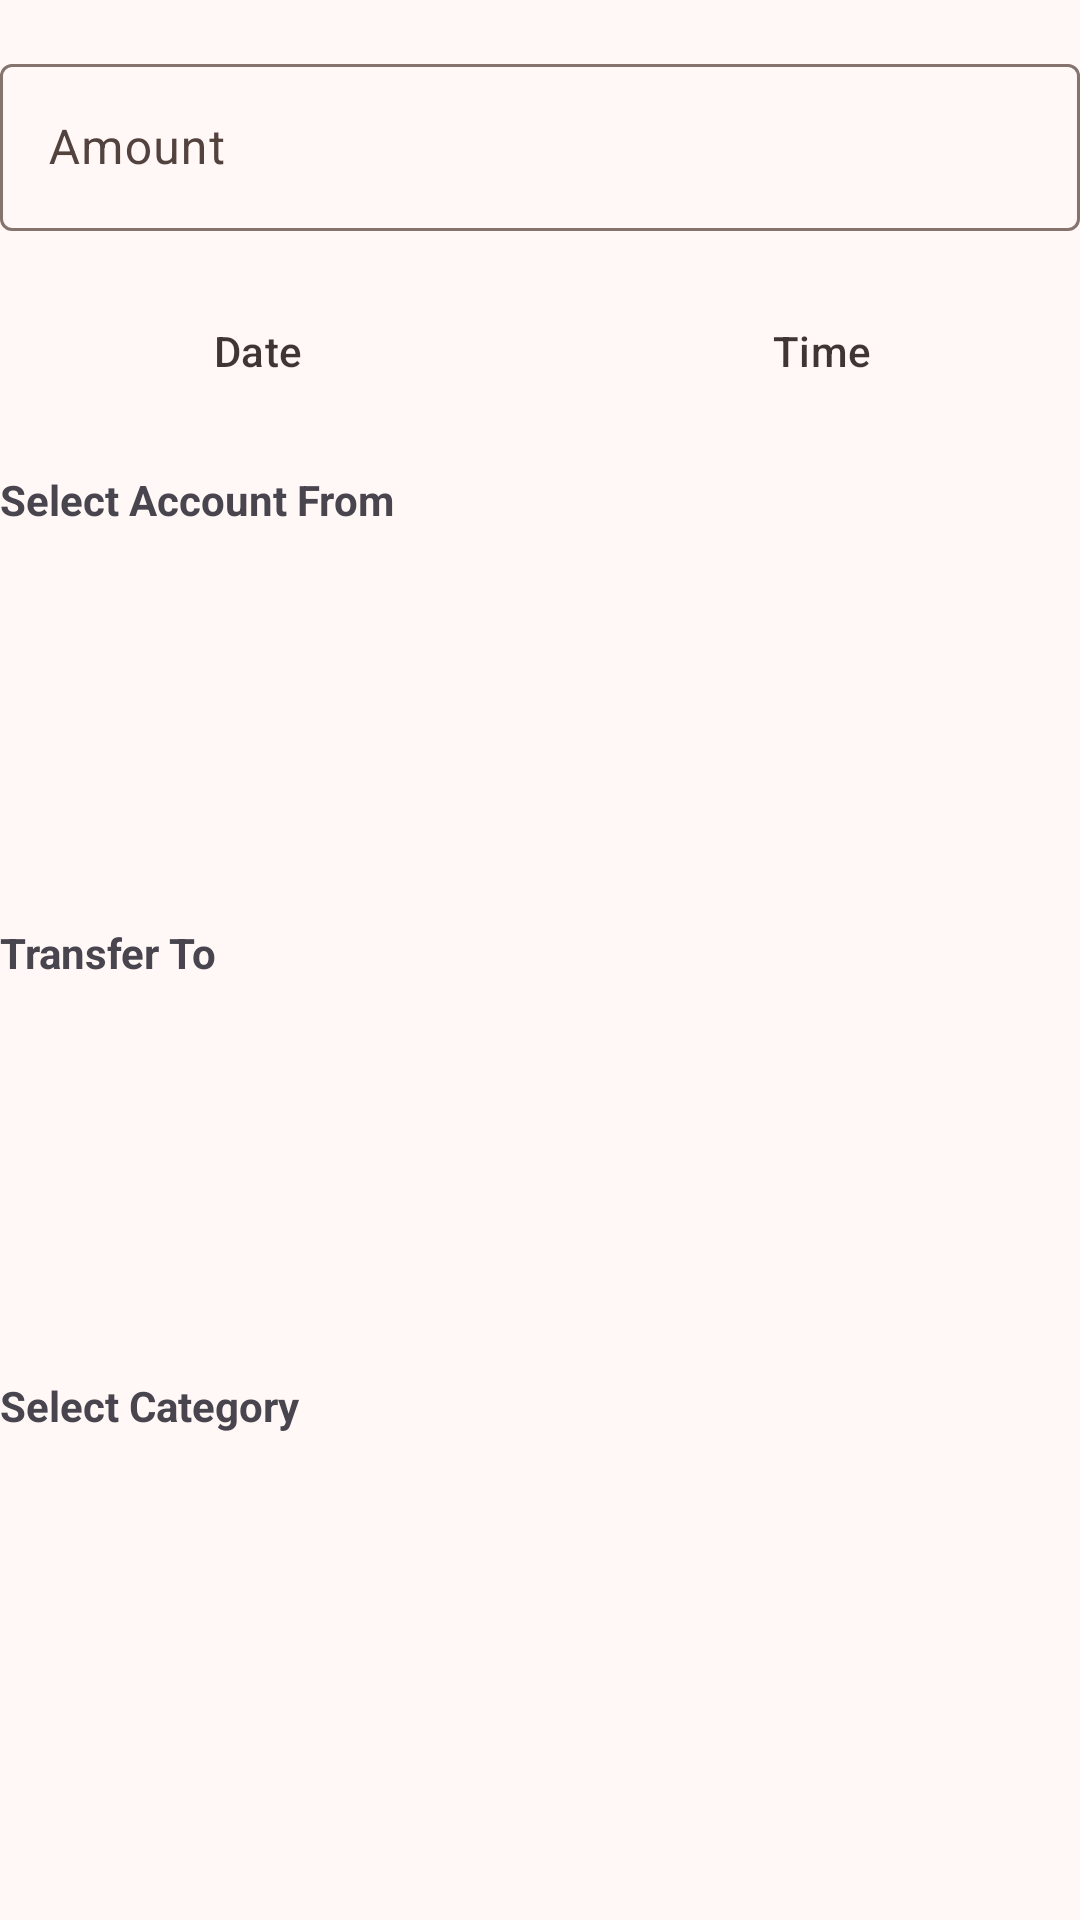

Android layout source for this screen:
<!-- AndroidManifest.xml: application theme Theme.PersonalFinance -->
<!-- res/layout/fragment_transfer.xml -->
<?xml version="1.0" encoding="utf-8"?>
<androidx.constraintlayout.widget.ConstraintLayout xmlns:android="http://schemas.android.com/apk/res/android"
    xmlns:tools="http://schemas.android.com/tools"
    android:layout_width="match_parent"
    android:layout_height="match_parent"
    xmlns:app="http://schemas.android.com/apk/res-auto"
    tools:context=".presentation.add_transaction.transfer.TransferFragment">

    <com.google.android.material.textfield.TextInputLayout
        android:id="@+id/inputLayoutAmount"
        android:layout_width="match_parent"
        android:layout_height="wrap_content"
        android:hint="@string/text_edittext_amount"
        android:layout_marginTop="16dp"
        app:layout_constraintTop_toTopOf="parent">

        <com.google.android.material.textfield.TextInputEditText
            android:id="@+id/inputAmount"
            android:layout_width="match_parent"
            android:layout_height="wrap_content"
            android:inputType="numberDecimal"
            tools:ignore="TextContrastCheck,VisualLintTextFieldSize" />

    </com.google.android.material.textfield.TextInputLayout>

    <com.google.android.material.button.MaterialButton
        android:id="@+id/btnDate"
        android:layout_width="0dp"
        android:layout_height="wrap_content"
        android:layout_marginTop="16dp"
        android:layout_marginEnd="8dp"
        android:background="@android:color/transparent"
        android:text="@string/text_date"
        android:textColor="@color/material_on_surface_emphasis_high_type"
        app:icon="@drawable/ic_calendar_month_24"
        app:iconTint="@color/md_theme_onSurface"
        app:layout_constraintEnd_toStartOf="@id/btnTime"
        app:layout_constraintStart_toStartOf="parent"
        app:layout_constraintTop_toBottomOf="@id/inputLayoutAmount"
        tools:ignore="VisualLintButtonSize" />

    <com.google.android.material.button.MaterialButton
        android:id="@+id/btnTime"
        android:layout_width="0dp"
        android:layout_height="wrap_content"
        android:layout_marginStart="8dp"
        android:layout_marginTop="16dp"
        android:background="@android:color/transparent"
        android:text="@string/text_time"
        android:textColor="@color/material_on_surface_emphasis_high_type"
        app:icon="@drawable/ic_access_time_24"
        app:iconTint="@color/md_theme_onSurface"
        app:layout_constraintEnd_toEndOf="parent"
        app:layout_constraintStart_toEndOf="@id/btnDate"
        app:layout_constraintTop_toBottomOf="@id/inputLayoutAmount"
        tools:ignore="VisualLintButtonSize" />

    <TextView
        android:id="@+id/tvSelectAccStart"
        android:layout_width="wrap_content"
        android:layout_height="wrap_content"
        android:layout_marginTop="16dp"
        android:text="@string/text_select_account_from"
        android:textStyle="bold"
        app:layout_constraintStart_toStartOf="parent"
        app:layout_constraintTop_toBottomOf="@id/btnDate" />

    <androidx.recyclerview.widget.RecyclerView
        android:id="@+id/rvAccountsStart"
        android:layout_width="wrap_content"
        android:layout_height="108dp"
        android:layout_marginTop="8dp"
        app:layout_constraintStart_toStartOf="parent"
        app:layout_constraintTop_toBottomOf="@id/tvSelectAccStart"
        tools:listitem="@layout/item_card_account_add" />


    <TextView
        android:id="@+id/tvSelectAccEnd"
        android:layout_width="wrap_content"
        android:layout_height="wrap_content"
        android:layout_marginTop="16dp"
        android:text="@string/text_select_account_to"
        android:textStyle="bold"
        app:layout_constraintStart_toStartOf="parent"
        app:layout_constraintTop_toBottomOf="@id/rvAccountsStart" />

    <androidx.recyclerview.widget.RecyclerView
        android:id="@+id/rvAccountsEnd"
        android:layout_width="wrap_content"
        android:layout_height="108dp"
        android:layout_marginTop="8dp"
        app:layout_constraintStart_toStartOf="parent"
        app:layout_constraintTop_toBottomOf="@id/tvSelectAccEnd"
        tools:listitem="@layout/item_card_account_add" />

    <TextView
        android:id="@+id/tvSelectCategory"
        android:layout_width="wrap_content"
        android:layout_height="wrap_content"
        android:layout_marginTop="16dp"
        android:text="@string/text_select_category"
        android:textStyle="bold"
        app:layout_constraintStart_toStartOf="parent"
        app:layout_constraintTop_toBottomOf="@id/rvAccountsEnd" />

    <ScrollView

        android:id="@+id/scrollLayoutChipGroup"
        android:layout_width="match_parent"
        android:layout_height="0dp"
        android:layout_marginTop="8dp"
        android:layout_marginBottom="16dp"
        app:layout_constraintBottom_toBottomOf="parent"
        app:layout_constraintTop_toBottomOf="@id/tvSelectCategory">

        <com.google.android.material.chip.ChipGroup
            android:id="@+id/chipGroupCategory"
            style="@style/Widget.Material3.Chip.Filter"
            android:layout_width="match_parent"
            android:layout_height="wrap_content"
            app:chipSpacingVertical="-4dp"
            app:singleLine="false"
            app:singleSelection="true">

            
            
            
            
            
            
            
            
            

            
            
            
            
            
            
            
            
            

            
            
            
            
            
            
            
            
            

            
            
            
            
            
            
            
            
            

            
            
            
            
            
            
            
            
            

            
            
            
            
            
            
            
            
            

        </com.google.android.material.chip.ChipGroup>

    </ScrollView>

</androidx.constraintlayout.widget.ConstraintLayout>
<!-- res/layout/item_card_account_add.xml (included above) -->
<?xml version="1.0" encoding="utf-8"?>
<androidx.cardview.widget.CardView xmlns:android="http://schemas.android.com/apk/res/android"
    xmlns:app="http://schemas.android.com/apk/res-auto"
    android:layout_width="wrap_content"
    android:layout_height="wrap_content"
    android:layout_gravity="center"
    android:layout_marginEnd="8dp"
    app:cardCornerRadius="24dp"
    app:cardBackgroundColor="@color/md_theme_tertiary"
    app:cardElevation="0dp">

    <androidx.constraintlayout.widget.ConstraintLayout
        android:id="@+id/layoutItem"
        android:layout_width="92dp"
        android:layout_height="wrap_content"
        android:padding="12dp">

        <ImageView
            android:id="@+id/imgTypeAccount"
            android:layout_width="24dp"
            android:layout_height="24dp"
            android:contentDescription="@string/text_placeholder_account_type"
            android:src="@drawable/ic_account_circle_24"
            app:tint="@color/md_theme_onTertiary"
            app:layout_constraintStart_toStartOf="parent"
            app:layout_constraintTop_toTopOf="parent" />

        <TextView
            android:id="@+id/tvNameAccount"
            android:layout_width="wrap_content"
            android:layout_height="wrap_content"
            android:layout_marginTop="24dp"
            android:ellipsize="marquee"
            android:maxLines="1"
            android:text="@string/text_placeholder_account_name"
            android:textSize="16sp"
            android:textStyle="bold"
            android:textColor="@color/md_theme_onTertiary"
            app:layout_constraintStart_toStartOf="parent"
            app:layout_constraintTop_toBottomOf="@id/imgTypeAccount" />

        <TextView
            android:id="@+id/tvTypeAccount"
            android:layout_width="wrap_content"
            android:layout_height="wrap_content"
            android:text="@string/text_placeholder_account_type"
            android:ellipsize="marquee"
            android:maxLines="1"
            android:textSize="12sp"
            android:textColor="@color/md_theme_onTertiary"
            app:layout_constraintStart_toStartOf="parent"
            app:layout_constraintTop_toBottomOf="@id/tvNameAccount" />

    </androidx.constraintlayout.widget.ConstraintLayout>

</androidx.cardview.widget.CardView>
<!-- resources referenced by this layout -->
<resources>
  <color name="md_theme_onSurface">#231917</color>
  <color name="md_theme_onTertiary">#FFFFFF</color>
  <color name="md_theme_tertiary">#6C5D2F</color>
  <string name="text_date">Date</string>
  <string name="text_edittext_amount">Amount</string>
  <string name="text_time">Time</string>
  <color name="md_theme_primary">#8F4C38</color>
  <color name="md_theme_onPrimary">#FFFFFF</color>
  <color name="md_theme_primaryContainer">#FFDBD1</color>
  <color name="md_theme_onPrimaryContainer">#3A0B01</color>
  <color name="md_theme_secondary">#77574E</color>
  <color name="md_theme_onSecondary">#FFFFFF</color>
  <color name="md_theme_secondaryContainer">#FFDBD1</color>
  <color name="md_theme_tertiaryContainer">#F5E1A7</color>
  <color name="md_theme_onTertiaryContainer">#231B00</color>
  <color name="md_theme_error">#BA1A1A</color>
  <color name="md_theme_onError">#FFFFFF</color>
  <color name="md_theme_errorContainer">#FFDAD6</color>
  <color name="md_theme_onErrorContainer">#410002</color>
  <color name="md_theme_background">#FFF8F6</color>
  <color name="md_theme_onBackground">#231917</color>
  <color name="md_theme_surface">#FFF8F6</color>
  <color name="md_theme_surfaceVariant">#F5DED8</color>
  <color name="md_theme_onSurfaceVariant">#53433F</color>
  <color name="md_theme_outline">#85736E</color>
  <color name="md_theme_outlineVariant">#D8C2BC</color>
  <color name="md_theme_inverseSurface">#392E2B</color>
  <color name="md_theme_inverseOnSurface">#FFEDE8</color>
  <color name="md_theme_inversePrimary">#FFB5A0</color>
  <color name="md_theme_primaryFixed">#FFDBD1</color>
  <color name="md_theme_onPrimaryFixed">#3A0B01</color>
  <color name="md_theme_primaryFixedDim">#FFB5A0</color>
  <color name="md_theme_secondaryFixed">#FFDBD1</color>
  <color name="md_theme_onSecondaryFixed">#2C150F</color>
  <color name="md_theme_secondaryFixedDim">#E7BDB2</color>
  <color name="md_theme_tertiaryFixed">#F5E1A7</color>
  <color name="md_theme_onTertiaryFixed">#231B00</color>
  <color name="md_theme_tertiaryFixedDim">#D8C58D</color>
  <color name="md_theme_surfaceDim">#E8D6D2</color>
  <color name="md_theme_surfaceBright">#FFF8F6</color>
  <color name="md_theme_surfaceContainerLow">#FFF1ED</color>
  <color name="md_theme_surfaceContainer">#FCEAE5</color>
  <color name="colorIconColor1">#824C76</color>
  <color name="colorOnIconColor1">#FFFFFF</color>
  <color name="colorIconColor1Container">#FFD7F1</color>
  <color name="colorOnIconColor1Container">#35082F</color>
  <color name="colorIconColor2">#8F4B3A</color>
  <color name="colorOnIconColor2">#FFFFFF</color>
  <color name="colorIconColor2Container">#FFDAD2</color>
  <color name="colorOnIconColor2Container">#3A0A02</color>
  <color name="colorIconColor3">#6A548D</color>
  <color name="colorOnIconColor3">#FFFFFF</color>
  <color name="colorIconColor3Container">#ECDCFF</color>
  <color name="colorOnIconColor3Container">#250E45</color>
  <color name="colorIconColor4">#904A46</color>
  <color name="colorOnIconColor4">#FFFFFF</color>
  <color name="colorIconColor4Container">#FFDAD7</color>
  <color name="colorOnIconColor4Container">#3B0809</color>
  <color name="colorIconColor5">#2F6A43</color>
  <color name="colorOnIconColor5">#FFFFFF</color>
  <color name="colorIconColor5Container">#B2F1C0</color>
  <color name="colorOnIconColor5Container">#00210D</color>
  <color name="colorIconColor6">#8C4A5E</color>
  <color name="colorOnIconColor6">#FFFFFF</color>
  <color name="colorIconColor6Container">#FFD9E1</color>
  <color name="colorOnIconColor6Container">#3A071C</color>
  <color name="colorIconColor7">#546524</color>
  <color name="colorOnIconColor7">#FFFFFF</color>
  <color name="colorIconColor7Container">#D6EB9B</color>
  <color name="colorOnIconColor7Container">#161F00</color>
  <color name="colorIconColor8">#8A5021</color>
  <color name="colorOnIconColor8">#FFFFFF</color>
  <color name="colorIconColor8Container">#FFDCC5</color>
  <color name="colorOnIconColor8Container">#301400</color>
</resources>
